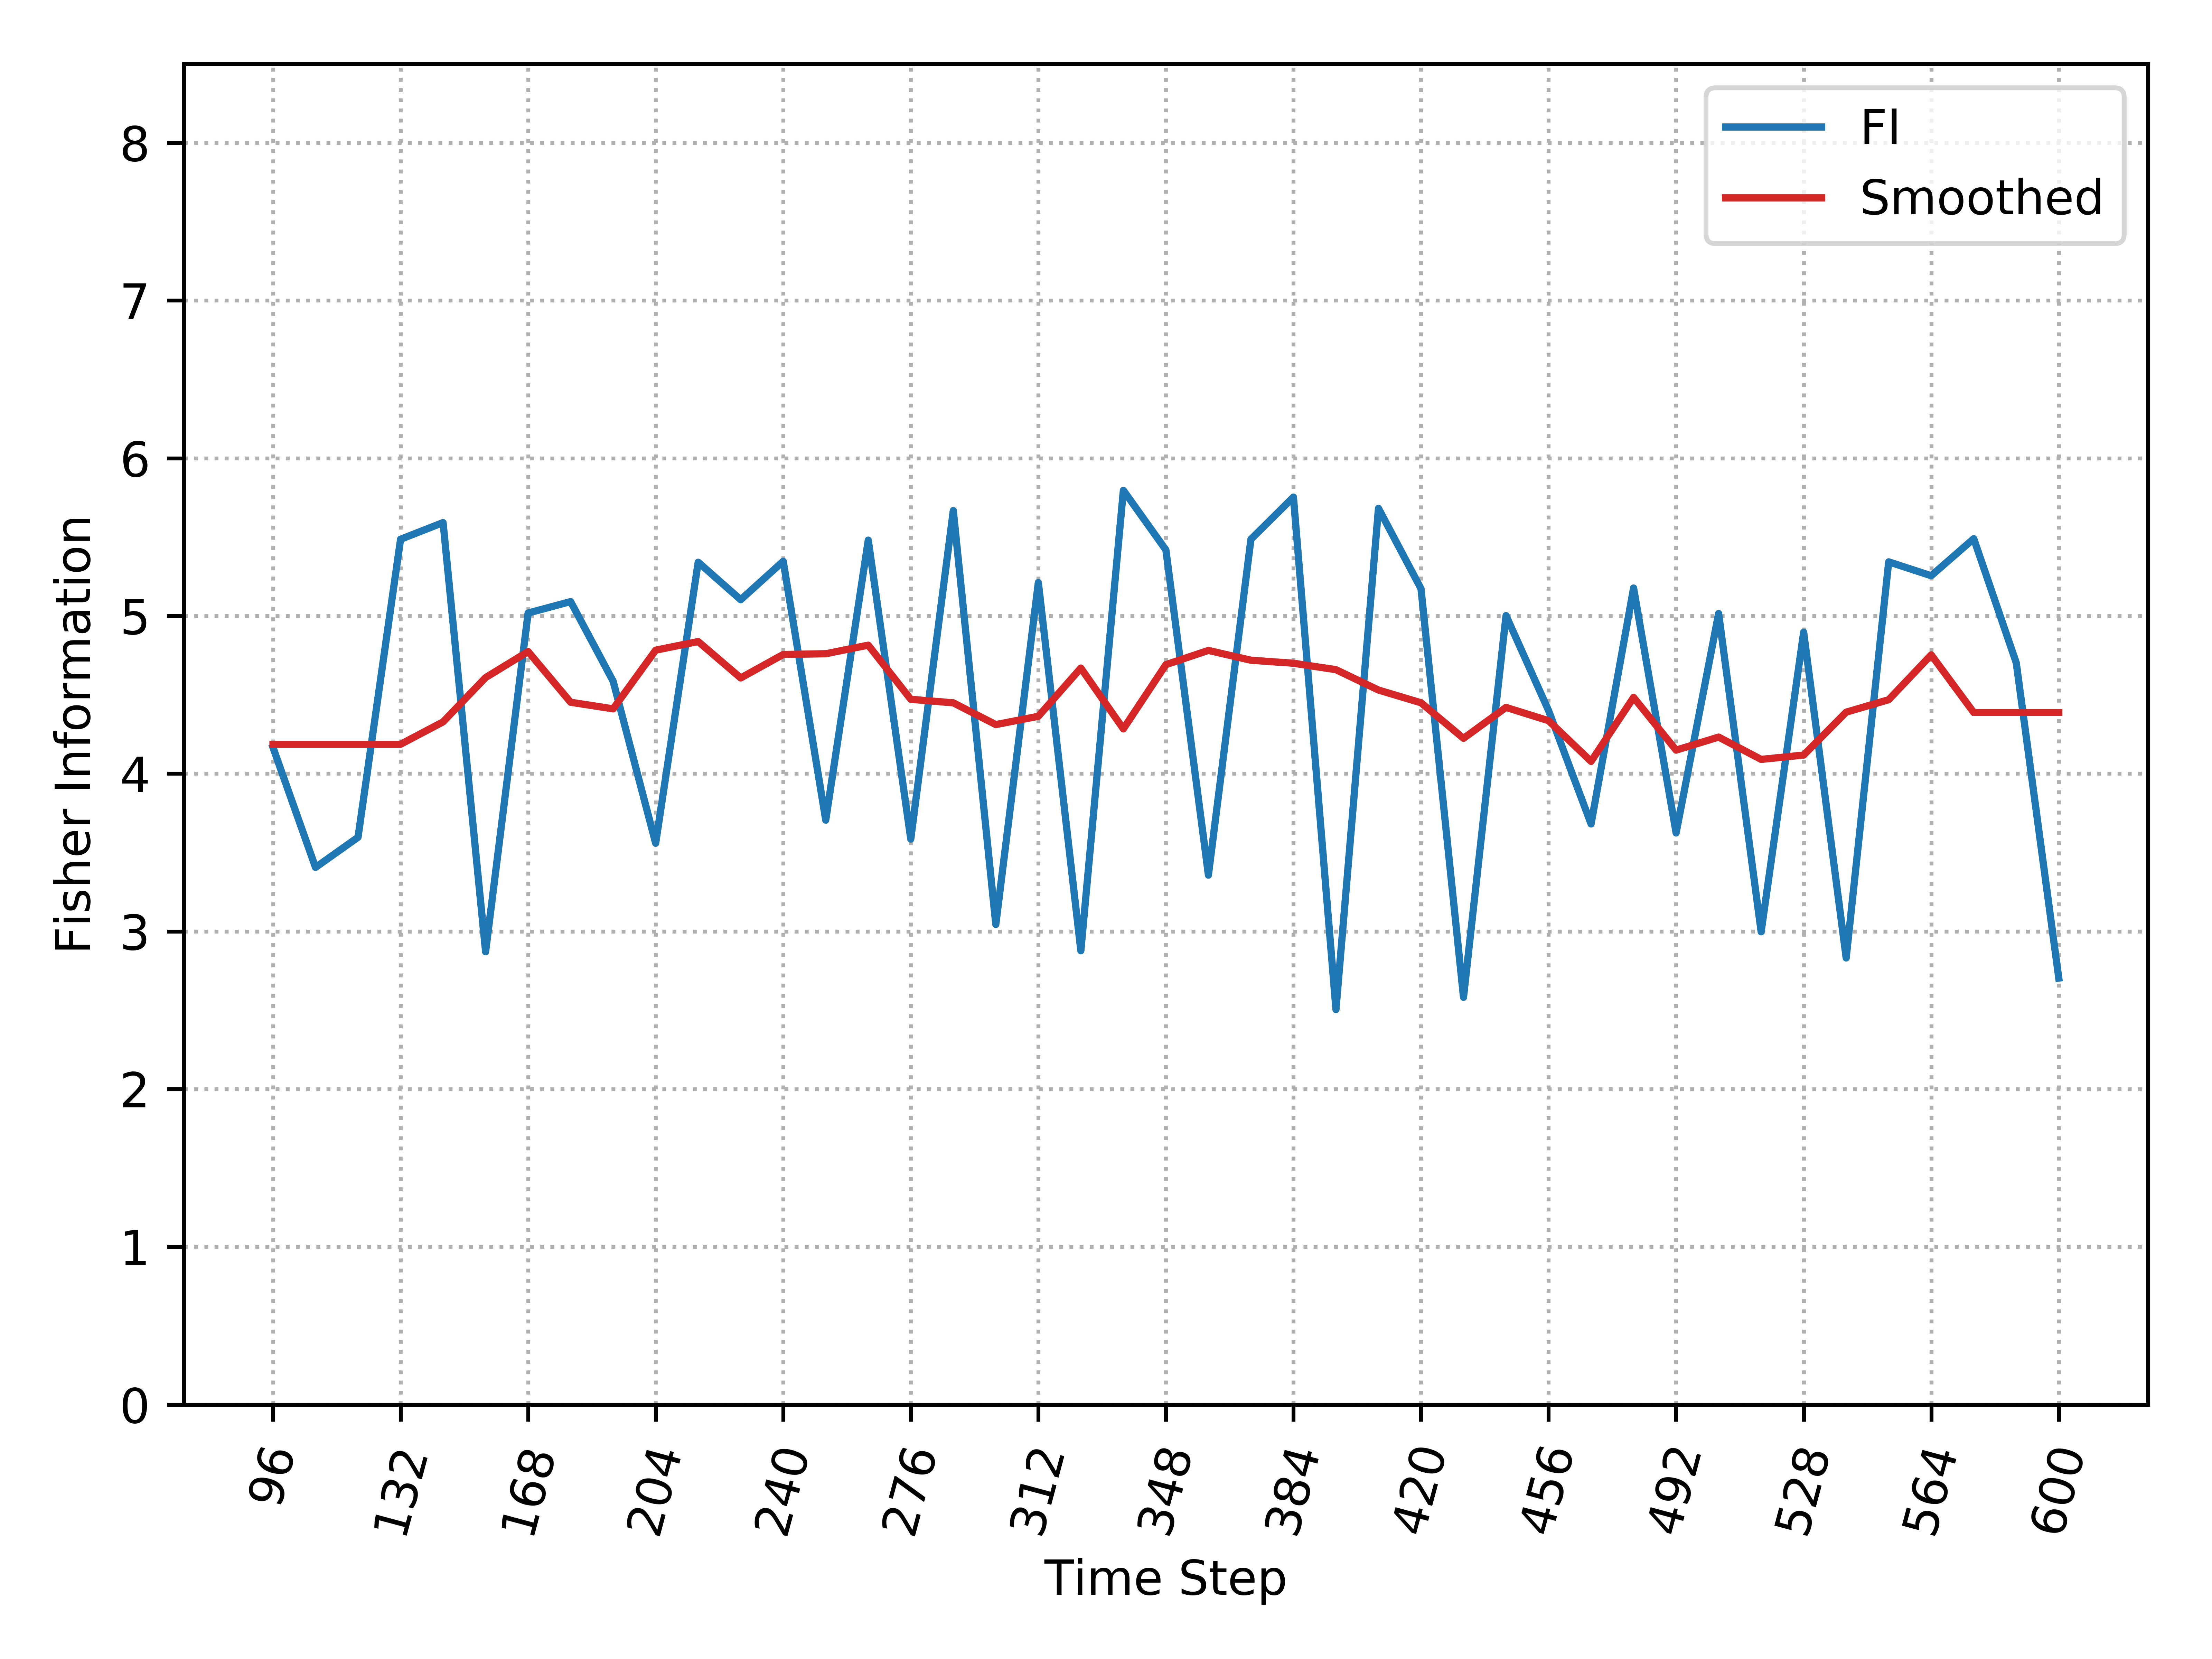

The data file committed next to this chart (first rows):
, Time_Step, FI, Smooth_FI
0, 96, 4.166, 4.186
1, 108, 3.406, 4.186
2, 120, 3.597, 4.186
3, 132, 5.486, 4.186
4, 144, 5.592, 4.328
5, 156, 2.871, 4.609
6, 168, 5.019, 4.774
7, 180, 5.091, 4.453
8, 192, 4.586, 4.411
9, 204, 3.559, 4.783
10, 216, 5.341, 4.838
11, 228, 5.103, 4.607
12, 240, 5.347, 4.756
13, 252, 3.705, 4.76
14, 264, 5.481, 4.815
15, 276, 3.585, 4.472
16, 288, 5.668, 4.449
17, 300, 3.044, 4.311
18, 312, 5.212, 4.364
19, 324, 2.877, 4.669
20, 336, 5.796, 4.284
21, 348, 5.419, 4.691
22, 360, 3.357, 4.782
23, 372, 5.486, 4.719
24, 384, 5.754, 4.7
25, 396, 2.504, 4.659
26, 408, 5.682, 4.53
27, 420, 5.173, 4.45
28, 432, 2.582, 4.224
29, 444, 5.002, 4.42
30, 456, 4.401, 4.336
31, 468, 3.681, 4.078
32, 480, 5.177, 4.483
33, 492, 3.624, 4.149
34, 504, 5.016, 4.232
35, 516, 2.998, 4.09
36, 528, 4.897, 4.118
37, 540, 2.831, 4.39
38, 552, 5.343, 4.469
39, 564, 5.255, 4.753
40, 576, 5.49, 4.388
41, 588, 4.703, 4.388
42, 600, 2.704, 4.388
